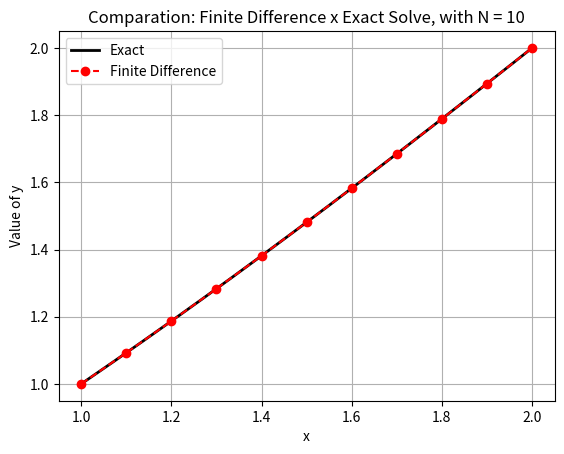

The matplotlib source for this figure:
import numpy as np
import pandas as pd
import matplotlib.pyplot as plt

def build_system(p,q,r,x,h,alpha,beta):
    #Builds the tridiagonal system A.Y = B for the N-1 interior nodes 
    N = len(x) - 1
    A = np.zeros((N-1,N-1))
    B = np.zeros((N-1))

    for i in range(N-1):
        xi = x[i+1]

        #Coefficients from the the finite-difference formulas
        A_left = 1/(h**2) - p(xi)/(2*h)    #Left neighbor
        A_cent = -2/(h**2) + q(xi)         #Central point
        A_right = 1/(h**2) + p(xi)/(2*h)   #Right neighbor 

        A[i,i] = A_cent                #Main diagonal
        if i > 0: A[i,i-1] = A_left    #sub-diagonal
        if i < N-2: A[i,i+1] = A_right #super-diagonal

        B[i] = r(xi)                 #Right-hand side

        #Known boundary values move to the right-hand side
        if i == 0: B[i] = B[i] - A_left*alpha
        if i == N-2: B[i] = B[i] - A_right*beta

    return A,B

def FINITE_DIFFERENCE_METHOD(p,q,r,a,b,alpha,beta,N):
    h = (b-a)/N #step size
    x = np.linspace(a,b,N+1) #N+1 nodes

    A,B = build_system(p,q,r,x,h,alpha,beta)

    Y_intern = np.linalg.solve(A,B)
    Y_num = np.concatenate(([alpha],Y_intern,[beta])) #Attach the boundary values

    return x,Y_num

#Problem definition 
a, b, alpha, beta, N = 1, 2, 1, 2, 10

#ODE written as: y'' + p(x).y' + q(x).y = r(x)
p = lambda x: 2/x
q = lambda x: -2/(x**2)
r = lambda x: np.sin(np.log(x)) / (x**2)

#Calling FINITE_DIFFERENCE_METHOD()
x, Y_num = FINITE_DIFFERENCE_METHOD(p,q,r,a,b,alpha,beta,N)

#Calculing Analytic ODE: 
c1 = (69 + 12*np.sin(np.log(2)) + 4*np.cos(np.log(2)))/70
c2 = (11/10 - c1)
Y_original = lambda x: c1*x + c2/(x**2) - 0.3*np.sin(np.log(x)) - 0.1*np.cos(np.log(x))
Y_exact = Y_original(x)

#Calculing absolute error
abs_error = np.abs(Y_exact-Y_num)

#Calculing relative error
rel_error = abs_error/ np.abs(Y_num)
if Y_num[0] == 0: rel_error[0] = 0

#Calculing until x and y
until_x = np.linspace(a,b,200)
until_y = Y_original(until_x)

#Creating dictionary 
dic = {
    'x':x,
    'y exact': Y_exact,
    'y numeric': Y_num,
    'absolute error': abs_error,
    'relative error': rel_error
}

#Creating DataFrame
df = pd.DataFrame(dic)

#Output
print(df)

# Comparison Graphic 
plt.plot(until_x,until_y,'k-',linewidth=2,label='Exact')
plt.plot(x,Y_num,'ro--',linewidth=1.5,label='Finite Difference')

plt.xlabel('x')
plt.ylabel('Value of y')
plt.title('Comparation: Finite Difference x Exact Solve, with N = 10')
plt.legend(loc='best')
plt.grid(True)

plt.show()
